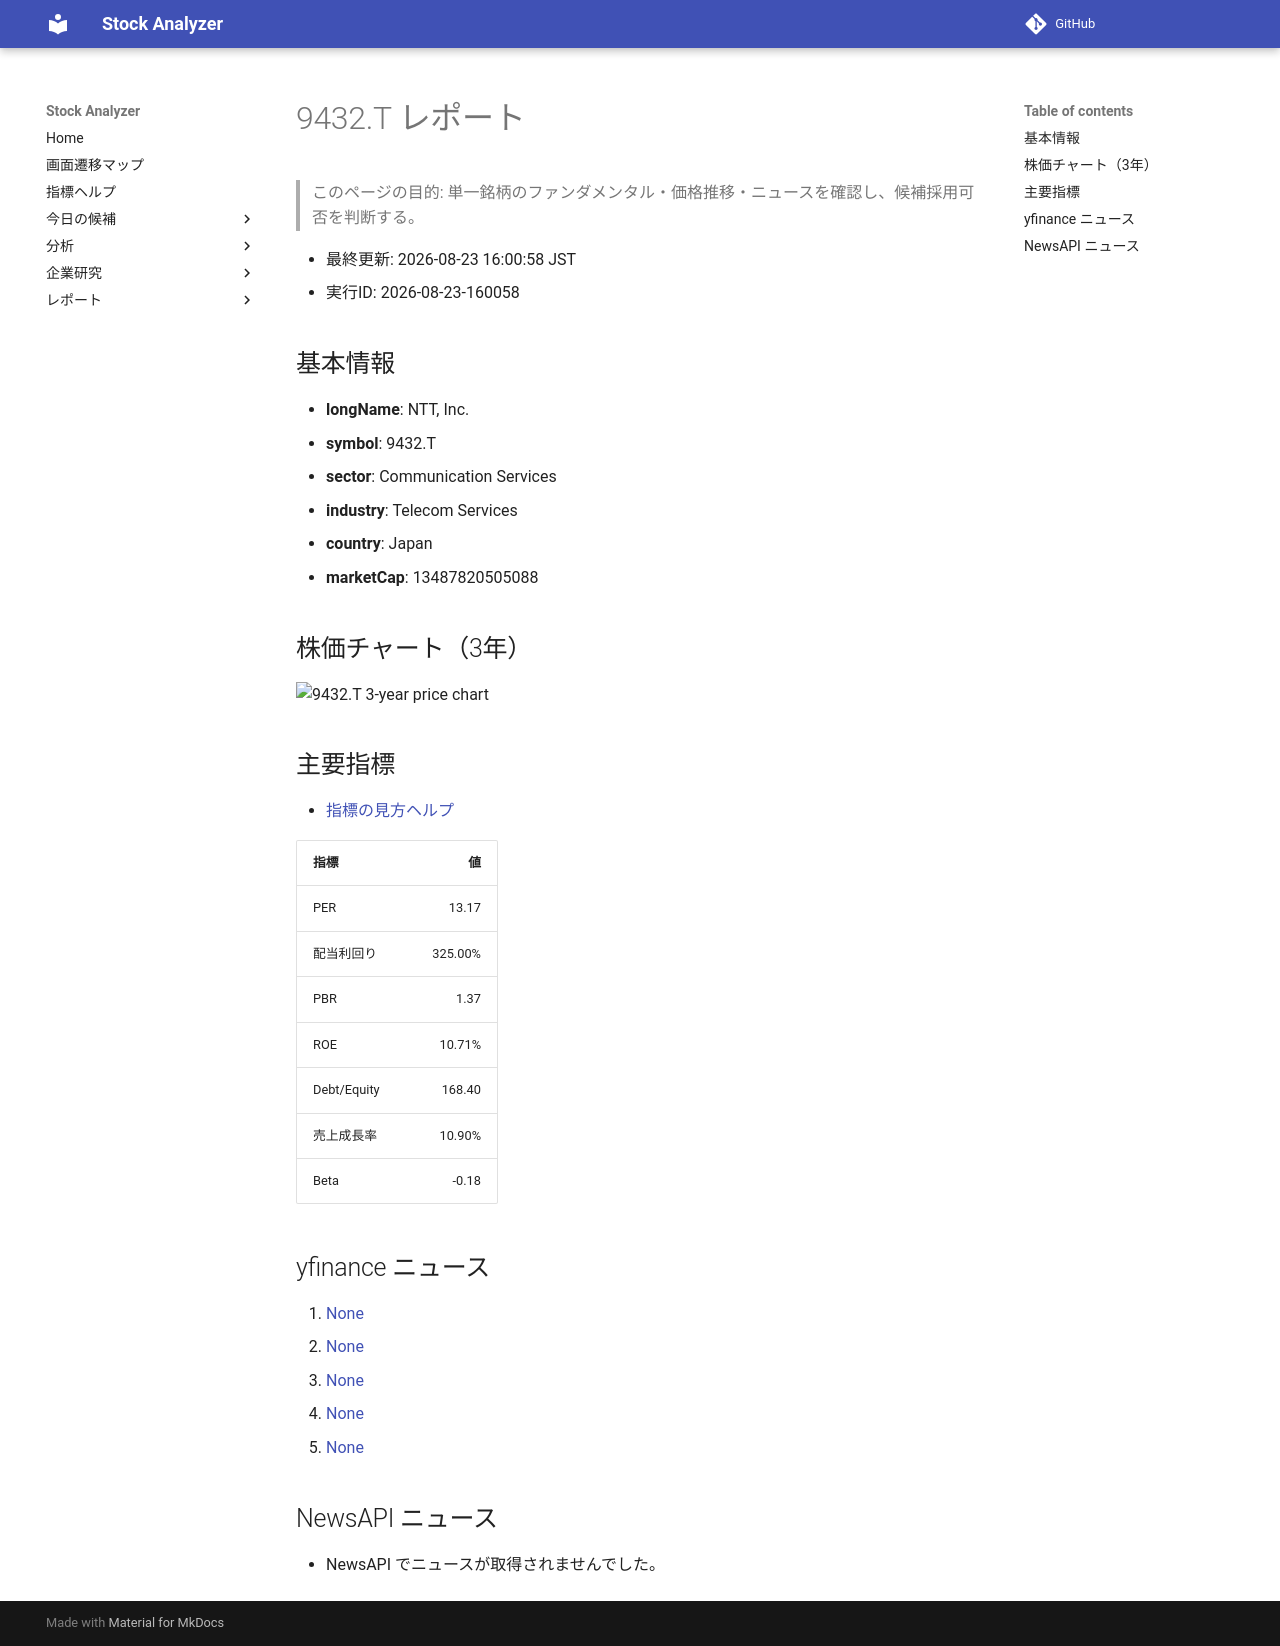

repository: Yumi-note/Making-APP · page: stocks/2026-08-23/160058/9432_T/index.html · generator: mkdocs

# 9432.T レポート

> このページの目的: 単一銘柄のファンダメンタル・価格推移・ニュースを確認し、候補採用可否を判断する。

- 最終更新: 2026-08-23 16:00:58 JST
- 実行ID: 2026-08-23-160058

## 基本情報

- **longName**: NTT, Inc.
- **symbol**: 9432.T
- **sector**: Communication Services
- **industry**: Telecom Services
- **country**: Japan
- **marketCap**: 13487820505088

## 株価チャート（3年）

![9432.T 3-year price chart](9432_T_3y.png)

## 主要指標

- [指標の見方ヘルプ](../../../../indicators.md)

| 指標 | 値 |
|---|---:|
| PER | 13.17 |
| 配当利回り | 325.00% |
| PBR | 1.37 |
| ROE | 10.71% |
| Debt/Equity | 168.40 |
| 売上成長率 | 10.90% |
| Beta | -0.18 |

## yfinance ニュース

1. [None](None)
2. [None](None)
3. [None](None)
4. [None](None)
5. [None](None)

## NewsAPI ニュース

- NewsAPI でニュースが取得されませんでした。
